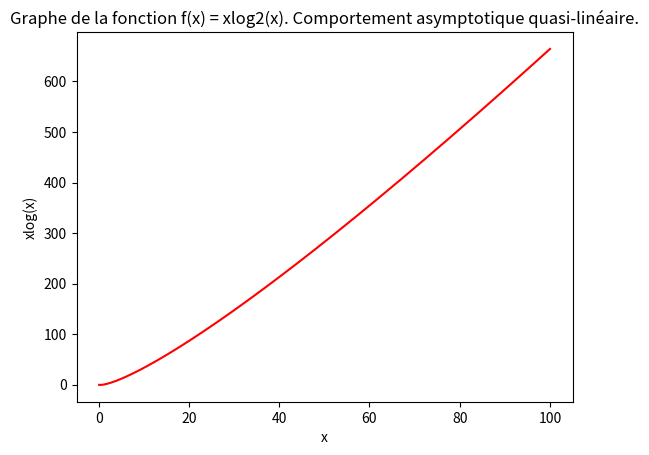

The script that saved this image:
import numpy as np
import matplotlib.pyplot as plt

x = np.linspace(0.1, 100, 10000, True)
f = x * np.log2(x)

#print(x)
#print(f)

plt.plot(x, f, "r-")
plt.xlabel("x")
plt.ylabel("xlog(x)")
plt.title("Graphe de la fonction f(x) = xlog2(x). Comportement asymptotique quasi-linéaire.")
plt.show()
